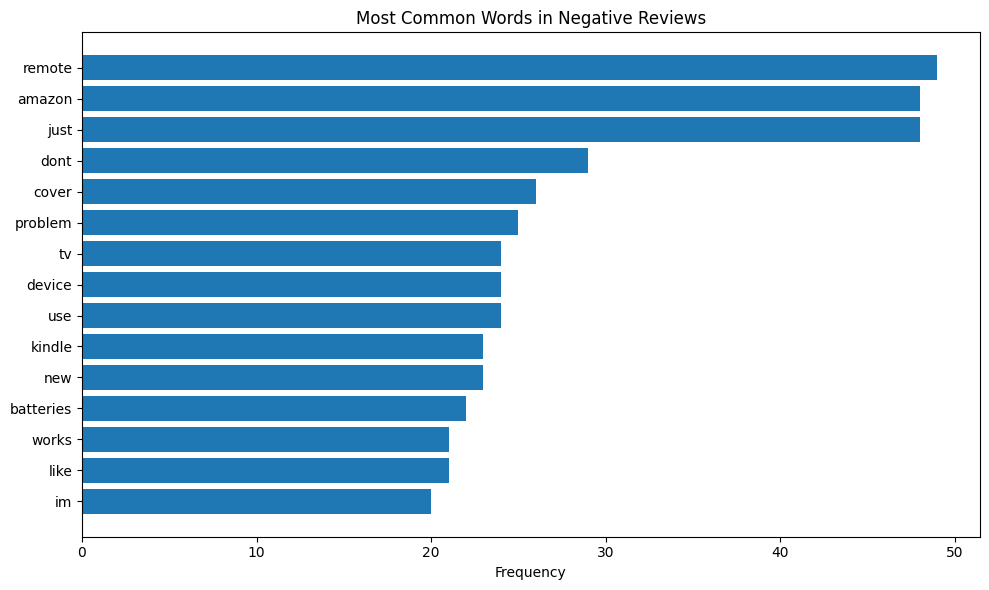

The table this chart was drawn from, first rows:
Word, Count
remote, 49
amazon, 48
just, 48
dont, 29
cover, 26
problem, 25
tv, 24
device, 24
use, 24
kindle, 23
new, 23
batteries, 22
works, 21
like, 21
im, 20
